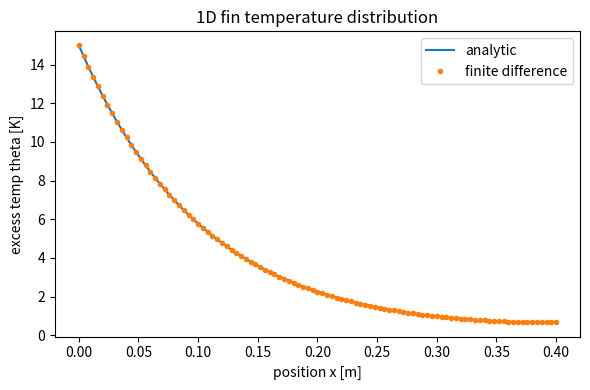
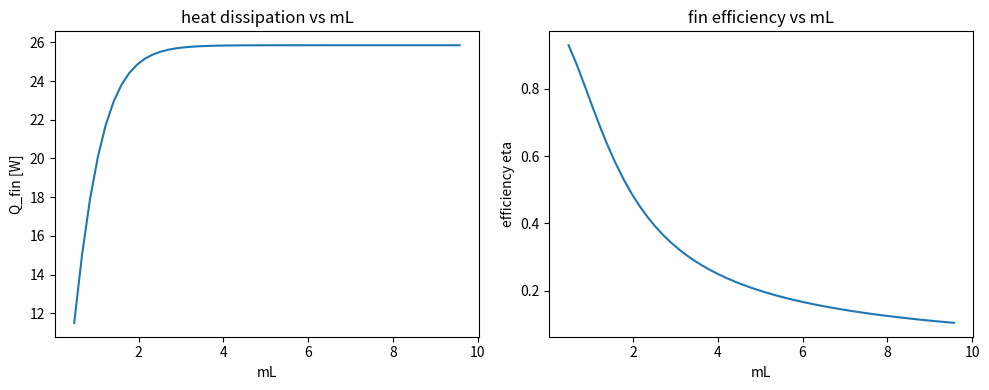

Reproduce these figures in Python, in order.
import numpy as np
import matplotlib.pyplot as plt

np.random.seed(0)

k     = 20.0    # thermal conductivity [W/(m K)]
h     = 25.0    # convection coefficient [W/(m^2 K)]
T_b   = 40.0    # base temperature [degC]
T_air = 25.0    # air temperature [degC]
width = 0.30    # plate width [m]
thick = 0.03    # plate thickness [m]
L     = 0.40    # fin length [m]

A_c = width * thick           # cross-section area
P   = 2 * (width + thick)     # cross-section perimeter
m   = np.sqrt(h * P / (k * A_c))
theta_b = T_b - T_air
print(f'm = {m:.3f} [1/m], mL = {m*L:.3f}')

def theta_analytic(x, L, m, theta_b):
    return theta_b * np.cosh(m * (L - x)) / np.cosh(m * L)

def theta_fd(L, m, theta_b, n=101):
    x = np.linspace(0, L, n)
    dx = x[1] - x[0]
    A = np.zeros((n, n))
    b = np.zeros(n)
    A[0, 0] = 1.0; b[0] = theta_b              # base: theta(0)=theta_b
    for i in range(1, n - 1):                   # interior nodes
        A[i, i - 1] = 1.0
        A[i, i] = -2.0 - (m * dx) ** 2
        A[i, i + 1] = 1.0
    A[-1, -1] = 1.0; A[-1, -2] = -1.0; b[-1] = 0.0  # insulated tip
    return x, np.linalg.solve(A, b)

x = np.linspace(0, L, 101)
theta_exact = theta_analytic(x, L, m, theta_b)
x_fd, theta_num = theta_fd(L, m, theta_b)
print('max |analytic - FD| =', np.max(np.abs(theta_num - theta_analytic(x_fd, L, m, theta_b))))

plt.figure(figsize=(6, 4))
plt.plot(x, theta_exact, label='analytic')
plt.plot(x_fd, theta_num, 'o', ms=3, label='finite difference')
plt.xlabel('position x [m]'); plt.ylabel('excess temp theta [K]')
plt.title('1D fin temperature distribution')
plt.legend(); plt.tight_layout(); plt.show()

def Q_fin(L, m, theta_b, k, P, A_c):
    return np.sqrt(h * P * k * A_c) * theta_b * np.tanh(m * L)

Ls = np.linspace(0.05, 1.0, 50)
mL = m * Ls
Q = Q_fin(Ls, m, theta_b, k, P, A_c)
eta = np.tanh(mL) / mL

fig, ax = plt.subplots(1, 2, figsize=(10, 4))
ax[0].plot(mL, Q); ax[0].set_xlabel('mL'); ax[0].set_ylabel('Q_fin [W]')
ax[0].set_title('heat dissipation vs mL')
ax[1].plot(mL, eta); ax[1].set_xlabel('mL'); ax[1].set_ylabel('efficiency eta')
ax[1].set_title('fin efficiency vs mL')
plt.tight_layout(); plt.show()

print(f'current design: L={L} m, mL={m*L:.2f}, Q={Q_fin(L,m,theta_b,k,P,A_c):.2f} W, eta={np.tanh(m*L)/(m*L):.3f}')

# === 課題セル ===
for target in [0.1, 1, 3, 10]:
    Ltmp = target / m
    print(f'mL={target:>4}: L={Ltmp:.3f} m, Q={Q_fin(Ltmp,m,theta_b,k,P,A_c):.2f} W, eta={np.tanh(target)/target:.3f}')
